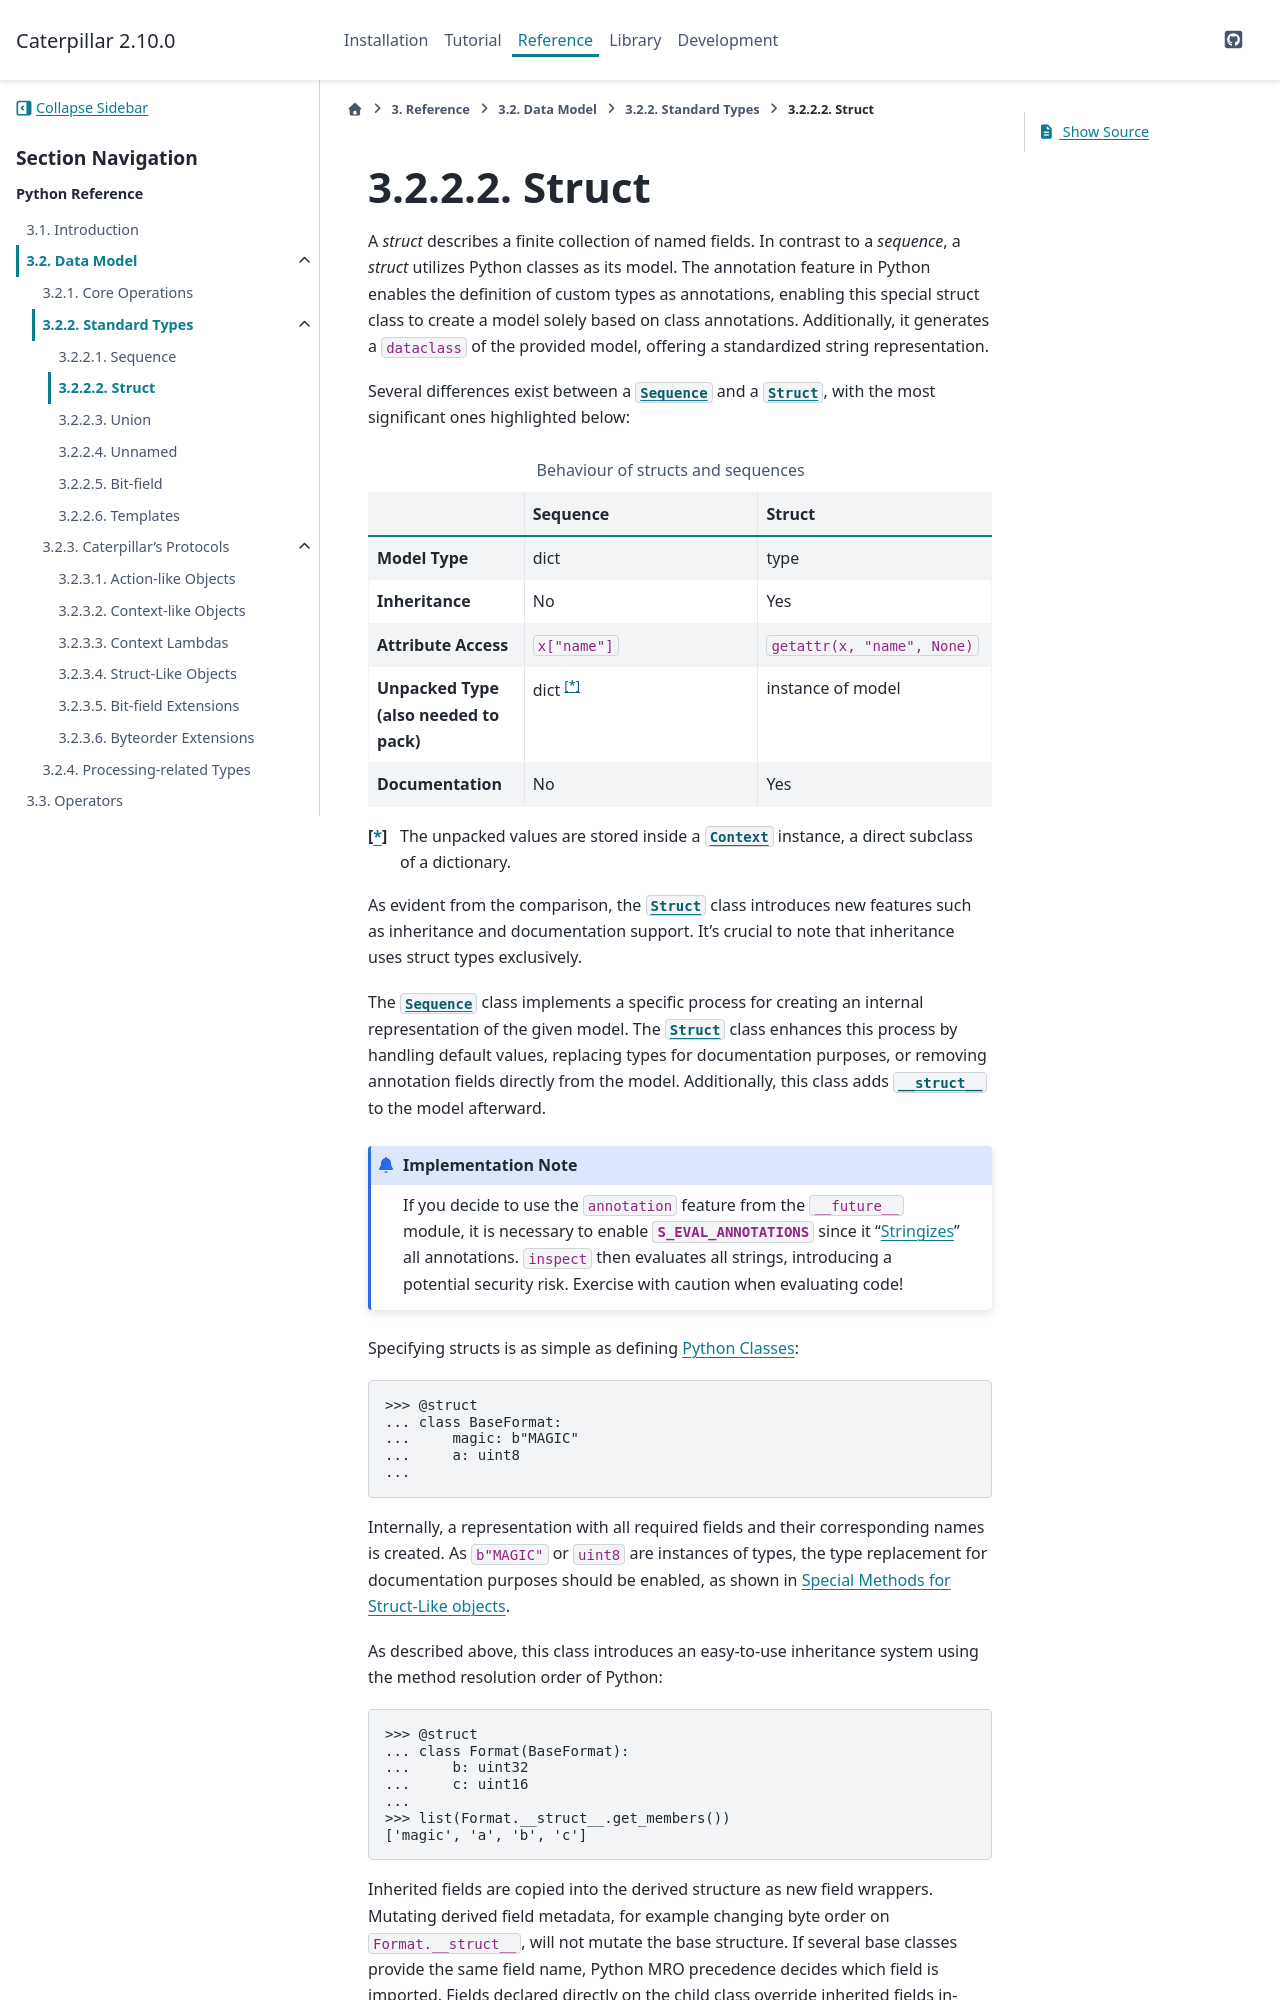

repository: MatrixEditor/caterpillar · page: reference/datamodel/struct.html · generator: sphinx

.. _datamodel_standard_struct:

Struct
======

A *struct* describes a finite collection of named fields. In contrast to a *sequence*, a *struct*
utilizes Python classes as its model. The annotation feature in Python enables the definition of
custom types as annotations, enabling this special struct class to create a model solely based on
class annotations. Additionally, it generates a ``dataclass`` of the provided model, offering a
standardized string representation.

Several differences exist between a :class:`~caterpillar.model.Sequence` and a
:class:`~caterpillar.model.Struct`, with the most significant ones highlighted below:


.. list-table:: Behaviour of structs and sequences
    :header-rows: 1
    :widths: 10, 15, 15
    :stub-columns: 1

    * -
      - Sequence
      - Struct
    * - Model Type
      - dict
      - type
    * - Inheritance
      - No
      - Yes
    * - Attribute Access
      - :code:`x["name"]`
      - :code:`getattr(x, "name", None)`
    * - Unpacked Type (also needed to pack)
      - dict [*]_
      - instance of model
    * - Documentation
      - No
      - Yes


.. [*] The unpacked values are stored inside a :class:`~caterpillar.context.Context` instance, a direct subclass of a dictionary.

As evident from the comparison, the :class:`~caterpillar.model.Struct` class introduces new features such as
inheritance and documentation support. It's crucial to note that inheritance uses
struct types exclusively.

The :class:`~caterpillar.model.Sequence` class implements a specific process for creating an internal representation
of the given model. The :class:`~caterpillar.model.Struct` class enhances this process by handling default values, replacing
types for documentation purposes, or removing annotation fields directly from the model. Additionally,
this class adds :attr:`~class.__struct__` to the model afterward.

.. admonition:: Implementation Note

    If you decide to use the ``annotation`` feature from the ``__future__`` module, it is necessary to
    enable :attr:`~options.S_EVAL_ANNOTATIONS` since it "`Stringizes`_" all annotations. ``inspect`` then
    evaluates all strings, introducing a potential security risk. Exercise with caution when evaluating code!

Specifying structs is as simple as defining `Python Classes`_:

.. code-block:: python

    >>> @struct
    ... class BaseFormat:
    ...     magic: b"MAGIC"
    ...     a: uint8
    ...

Internally, a representation with all required fields and their corresponding names is
created. As :code:`b"MAGIC"` or :code:`uint8` are instances of types, the type replacement
for documentation purposes should be enabled, as shown in :ref:`struct_type`.

As described above, this class introduces an easy-to-use inheritance system using the method
resolution order of Python:

.. code-block:: python

    >>> @struct
    ... class Format(BaseFormat):
    ...     b: uint32
    ...     c: uint16
    ...
    >>> list(Format.__struct__.get_members())
    ['magic', 'a', 'b', 'c']
